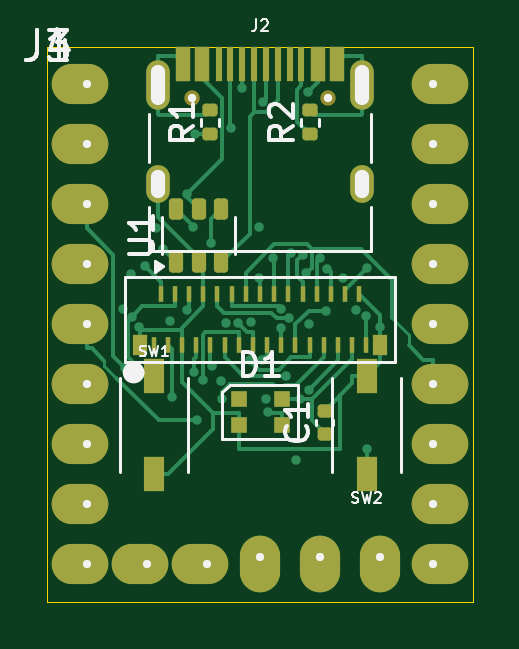
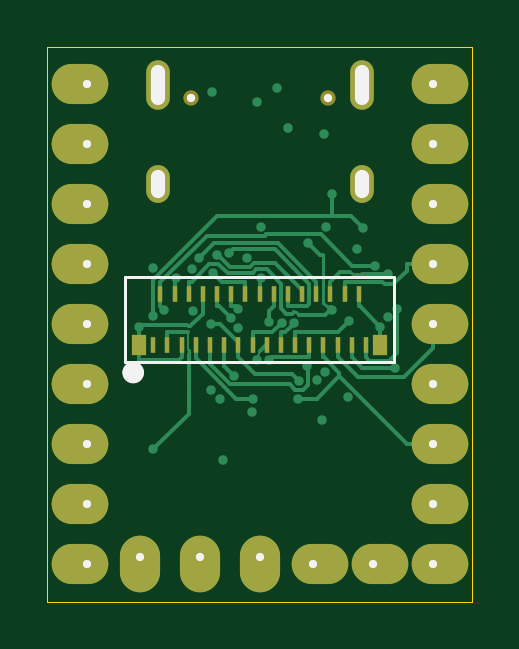
Circuit board: 11 layer files. Board 18.0 x 23.5 mm.
- bottom_copper: zero_board-B_Cu.gbl (16716 bytes)
- bottom_mask: zero_board-B_Mask.gbs (2229 bytes)
- paste: zero_board-B_Paste.gbp (1352 bytes)
- bottom_silk: zero_board-B_Silkscreen.gbo (1659 bytes)
- outline: zero_board-Edge_Cuts.gm1 (1426 bytes)
- top_copper: zero_board-F_Cu.gtl (20709 bytes)
- top_mask: zero_board-F_Mask.gts (4180 bytes)
- paste: zero_board-F_Paste.gtp (3320 bytes)
- top_silk: zero_board-F_Silkscreen.gto (12033 bytes)
- drill: zero_board-NPTH.drl (405 bytes)
- drill: zero_board-PTH.drl (1857 bytes)

=== bottom_copper: zero_board-B_Cu.gbl (16716 bytes, source omitted) ===
=== bottom_mask: zero_board-B_Mask.gbs ===
%TF.GenerationSoftware,KiCad,Pcbnew,8.0.9-8.0.9-0~ubuntu24.04.1*%
%TF.CreationDate,2026-11-16T07:47:51+00:00*%
%TF.ProjectId,zero_board,7a65726f-5f62-46f6-9172-642e6b696361,rev?*%
%TF.SameCoordinates,Original*%
%TF.FileFunction,Soldermask,Bot*%
%TF.FilePolarity,Negative*%
%FSLAX46Y46*%
G04 Gerber Fmt 4.6, Leading zero omitted, Abs format (unit mm)*
G04 Created by KiCad (PCBNEW 8.0.9-8.0.9-0~ubuntu24.04.1) date 2026-11-16 07:47:51*
%MOMM*%
%LPD*%
G01*
G04 APERTURE LIST*
%ADD10O,2.400000X1.700000*%
%ADD11O,1.700000X2.400000*%
%ADD12C,0.650000*%
%ADD13O,1.000000X2.100000*%
%ADD14O,1.000000X1.600000*%
%ADD15R,0.230000X0.700000*%
%ADD16R,0.600000X0.900000*%
G04 APERTURE END LIST*
D10*
%TO.C,J1*%
X1380000Y-1590000D03*
X1380000Y-4130000D03*
X1380000Y-6670000D03*
X1380000Y-9210000D03*
X1380000Y-11750000D03*
X1380000Y-14290000D03*
X1380000Y-16830000D03*
X1380000Y-19370000D03*
X1380000Y-21920000D03*
X3920000Y-21920000D03*
X6460000Y-21920000D03*
D11*
X9000000Y-21920000D03*
X11540000Y-21920000D03*
X14080000Y-21920000D03*
D10*
X16620000Y-21920000D03*
X16620000Y-19370000D03*
X16620000Y-16830000D03*
X16620000Y-14290000D03*
X16620000Y-11750000D03*
X16620000Y-9210000D03*
X16620000Y-6670000D03*
X16620000Y-4130000D03*
X16620000Y-1590000D03*
%TD*%
D12*
%TO.C,J2*%
X6110000Y-2170000D03*
X11890000Y-2170000D03*
D13*
X4680000Y-1640000D03*
D14*
X4680000Y-5820000D03*
D13*
X13320000Y-1640000D03*
D14*
X13320000Y-5820000D03*
%TD*%
D15*
%TO.C,J4*%
X4500000Y-12625000D03*
X4800000Y-10475000D03*
X5100000Y-12625000D03*
X5400000Y-10475000D03*
X5699999Y-12625000D03*
X6000000Y-10475000D03*
X6300000Y-12625000D03*
X6600000Y-10475000D03*
X6900000Y-12625000D03*
X7199999Y-10475000D03*
X7500000Y-12625000D03*
X7800000Y-10475000D03*
X8100000Y-12625000D03*
X8400000Y-10475000D03*
X8700000Y-12625000D03*
X9000000Y-10475000D03*
X9300000Y-12625000D03*
X9600000Y-10475000D03*
X9900000Y-12625000D03*
X10200000Y-10475000D03*
X10500000Y-12625000D03*
X10800000Y-10475000D03*
X11100000Y-12625000D03*
X11400000Y-10475000D03*
X11700000Y-12625000D03*
X12000000Y-10475000D03*
X12300000Y-12625000D03*
X12600000Y-10475000D03*
X12900000Y-12625000D03*
X13200000Y-10475000D03*
X13500000Y-12625000D03*
D16*
X14100000Y-12625000D03*
X3900000Y-12625000D03*
%TD*%
M02*

=== paste: zero_board-B_Paste.gbp ===
%TF.GenerationSoftware,KiCad,Pcbnew,8.0.9-8.0.9-0~ubuntu24.04.1*%
%TF.CreationDate,2026-11-16T07:47:51+00:00*%
%TF.ProjectId,zero_board,7a65726f-5f62-46f6-9172-642e6b696361,rev?*%
%TF.SameCoordinates,Original*%
%TF.FileFunction,Paste,Bot*%
%TF.FilePolarity,Positive*%
%FSLAX46Y46*%
G04 Gerber Fmt 4.6, Leading zero omitted, Abs format (unit mm)*
G04 Created by KiCad (PCBNEW 8.0.9-8.0.9-0~ubuntu24.04.1) date 2026-11-16 07:47:51*
%MOMM*%
%LPD*%
G01*
G04 APERTURE LIST*
%ADD10R,0.230000X0.700000*%
%ADD11R,0.600000X0.900000*%
G04 APERTURE END LIST*
D10*
%TO.C,J4*%
X4500000Y-12625000D03*
X4800000Y-10475000D03*
X5100000Y-12625000D03*
X5400000Y-10475000D03*
X5699999Y-12625000D03*
X6000000Y-10475000D03*
X6300000Y-12625000D03*
X6600000Y-10475000D03*
X6900000Y-12625000D03*
X7199999Y-10475000D03*
X7500000Y-12625000D03*
X7800000Y-10475000D03*
X8100000Y-12625000D03*
X8400000Y-10475000D03*
X8700000Y-12625000D03*
X9000000Y-10475000D03*
X9300000Y-12625000D03*
X9600000Y-10475000D03*
X9900000Y-12625000D03*
X10200000Y-10475000D03*
X10500000Y-12625000D03*
X10800000Y-10475000D03*
X11100000Y-12625000D03*
X11400000Y-10475000D03*
X11700000Y-12625000D03*
X12000000Y-10475000D03*
X12300000Y-12625000D03*
X12600000Y-10475000D03*
X12900000Y-12625000D03*
X13200000Y-10475000D03*
X13500000Y-12625000D03*
D11*
X14100000Y-12625000D03*
X3900000Y-12625000D03*
%TD*%
M02*

=== bottom_silk: zero_board-B_Silkscreen.gbo ===
%TF.GenerationSoftware,KiCad,Pcbnew,8.0.9-8.0.9-0~ubuntu24.04.1*%
%TF.CreationDate,2026-11-16T07:47:51+00:00*%
%TF.ProjectId,zero_board,7a65726f-5f62-46f6-9172-642e6b696361,rev?*%
%TF.SameCoordinates,Original*%
%TF.FileFunction,Legend,Bot*%
%TF.FilePolarity,Positive*%
%FSLAX46Y46*%
G04 Gerber Fmt 4.6, Leading zero omitted, Abs format (unit mm)*
G04 Created by KiCad (PCBNEW 8.0.9-8.0.9-0~ubuntu24.04.1) date 2026-11-16 07:47:51*
%MOMM*%
%LPD*%
G01*
G04 APERTURE LIST*
%ADD10C,0.120000*%
%ADD11C,0.450000*%
%ADD12C,0.350000*%
%ADD13O,0.600000X1.700000*%
%ADD14O,0.600000X1.200000*%
G04 APERTURE END LIST*
D10*
%TO.C,J4*%
X3300000Y-9750000D02*
X14700000Y-9750000D01*
X3300000Y-13350000D02*
X3300000Y-9750000D01*
X14700000Y-9750000D02*
X14700000Y-13350000D01*
X14700000Y-13350000D02*
X3300000Y-13350000D01*
D11*
X14575000Y-13800000D02*
G75*
G02*
X14125000Y-13800000I-225000J0D01*
G01*
X14125000Y-13800000D02*
G75*
G02*
X14575000Y-13800000I225000J0D01*
G01*
%TD*%
D12*
X1680000Y-1590000D03*
X1680000Y-4130000D03*
X1680000Y-6670000D03*
X1680000Y-9210000D03*
X1680000Y-11750000D03*
X1680000Y-14290000D03*
X1680000Y-16830000D03*
X1680000Y-19370000D03*
X1680000Y-21920000D03*
X4220000Y-21920000D03*
X6760000Y-21920000D03*
X9000000Y-21620000D03*
X11540000Y-21620000D03*
X14080000Y-21620000D03*
X16320000Y-21920000D03*
X16320000Y-19370000D03*
X16320000Y-16830000D03*
X16320000Y-14290000D03*
X16320000Y-11750000D03*
X16320000Y-9210000D03*
X16320000Y-6670000D03*
X16320000Y-4130000D03*
X16320000Y-1590000D03*
X6110000Y-2170000D03*
X11890000Y-2170000D03*
D13*
X4680000Y-1640000D03*
D14*
X4680000Y-5820000D03*
D13*
X13320000Y-1640000D03*
D14*
X13320000Y-5820000D03*
M02*

=== outline: zero_board-Edge_Cuts.gm1 ===
%TF.GenerationSoftware,KiCad,Pcbnew,8.0.9-8.0.9-0~ubuntu24.04.1*%
%TF.CreationDate,2026-11-16T07:47:51+00:00*%
%TF.ProjectId,zero_board,7a65726f-5f62-46f6-9172-642e6b696361,rev?*%
%TF.SameCoordinates,Original*%
%TF.FileFunction,Profile,NP*%
%FSLAX46Y46*%
G04 Gerber Fmt 4.6, Leading zero omitted, Abs format (unit mm)*
G04 Created by KiCad (PCBNEW 8.0.9-8.0.9-0~ubuntu24.04.1) date 2026-11-16 07:47:51*
%MOMM*%
%LPD*%
G01*
G04 APERTURE LIST*
%TA.AperFunction,Profile*%
%ADD10C,0.050000*%
%TD*%
%ADD11C,0.350000*%
%ADD12O,0.600000X1.700000*%
%ADD13O,0.600000X1.200000*%
G04 APERTURE END LIST*
D10*
X0Y0D02*
X18000000Y0D01*
X18000000Y-23500000D02*
X0Y-23500000D01*
X18000000Y0D02*
X18000000Y-23500000D01*
X0Y-23500000D02*
X0Y0D01*
D11*
X1680000Y-1590000D03*
X1680000Y-4130000D03*
X1680000Y-6670000D03*
X1680000Y-9210000D03*
X1680000Y-11750000D03*
X1680000Y-14290000D03*
X1680000Y-16830000D03*
X1680000Y-19370000D03*
X1680000Y-21920000D03*
X4220000Y-21920000D03*
X6760000Y-21920000D03*
X9000000Y-21620000D03*
X11540000Y-21620000D03*
X14080000Y-21620000D03*
X16320000Y-21920000D03*
X16320000Y-19370000D03*
X16320000Y-16830000D03*
X16320000Y-14290000D03*
X16320000Y-11750000D03*
X16320000Y-9210000D03*
X16320000Y-6670000D03*
X16320000Y-4130000D03*
X16320000Y-1590000D03*
X6110000Y-2170000D03*
X11890000Y-2170000D03*
D12*
X4680000Y-1640000D03*
D13*
X4680000Y-5820000D03*
D12*
X13320000Y-1640000D03*
D13*
X13320000Y-5820000D03*
M02*

=== top_copper: zero_board-F_Cu.gtl (20709 bytes, source omitted) ===
=== top_mask: zero_board-F_Mask.gts ===
%TF.GenerationSoftware,KiCad,Pcbnew,8.0.9-8.0.9-0~ubuntu24.04.1*%
%TF.CreationDate,2026-11-16T07:47:51+00:00*%
%TF.ProjectId,zero_board,7a65726f-5f62-46f6-9172-642e6b696361,rev?*%
%TF.SameCoordinates,Original*%
%TF.FileFunction,Soldermask,Top*%
%TF.FilePolarity,Negative*%
%FSLAX46Y46*%
G04 Gerber Fmt 4.6, Leading zero omitted, Abs format (unit mm)*
G04 Created by KiCad (PCBNEW 8.0.9-8.0.9-0~ubuntu24.04.1) date 2026-11-16 07:47:51*
%MOMM*%
%LPD*%
G01*
G04 APERTURE LIST*
G04 Aperture macros list*
%AMRoundRect*
0 Rectangle with rounded corners*
0 $1 Rounding radius*
0 $2 $3 $4 $5 $6 $7 $8 $9 X,Y pos of 4 corners*
0 Add a 4 corners polygon primitive as box body*
4,1,4,$2,$3,$4,$5,$6,$7,$8,$9,$2,$3,0*
0 Add four circle primitives for the rounded corners*
1,1,$1+$1,$2,$3*
1,1,$1+$1,$4,$5*
1,1,$1+$1,$6,$7*
1,1,$1+$1,$8,$9*
0 Add four rect primitives between the rounded corners*
20,1,$1+$1,$2,$3,$4,$5,0*
20,1,$1+$1,$4,$5,$6,$7,0*
20,1,$1+$1,$6,$7,$8,$9,0*
20,1,$1+$1,$8,$9,$2,$3,0*%
G04 Aperture macros list end*
%ADD10O,2.400000X1.700000*%
%ADD11O,1.700000X2.400000*%
%ADD12C,0.650000*%
%ADD13R,0.600000X1.450000*%
%ADD14R,0.300000X1.450000*%
%ADD15O,1.000000X2.100000*%
%ADD16O,1.000000X1.600000*%
%ADD17R,0.230000X0.700000*%
%ADD18R,0.600000X0.900000*%
%ADD19R,0.700000X0.700000*%
%ADD20R,0.850000X1.450000*%
%ADD21RoundRect,0.140000X0.170000X-0.140000X0.170000X0.140000X-0.170000X0.140000X-0.170000X-0.140000X0*%
%ADD22RoundRect,0.135000X0.185000X-0.135000X0.185000X0.135000X-0.185000X0.135000X-0.185000X-0.135000X0*%
%ADD23RoundRect,0.150000X0.150000X-0.300000X0.150000X0.300000X-0.150000X0.300000X-0.150000X-0.300000X0*%
G04 APERTURE END LIST*
D10*
%TO.C,J1*%
X1380000Y-1590000D03*
X1380000Y-4130000D03*
X1380000Y-6670000D03*
X1380000Y-9210000D03*
X1380000Y-11750000D03*
X1380000Y-14290000D03*
X1380000Y-16830000D03*
X1380000Y-19370000D03*
X1380000Y-21920000D03*
X3920000Y-21920000D03*
X6460000Y-21920000D03*
D11*
X9000000Y-21920000D03*
X11540000Y-21920000D03*
X14080000Y-21920000D03*
D10*
X16620000Y-21920000D03*
X16620000Y-19370000D03*
X16620000Y-16830000D03*
X16620000Y-14290000D03*
X16620000Y-11750000D03*
X16620000Y-9210000D03*
X16620000Y-6670000D03*
X16620000Y-4130000D03*
X16620000Y-1590000D03*
%TD*%
D12*
%TO.C,J2*%
X6110000Y-2170000D03*
X11890000Y-2170000D03*
D13*
X5750000Y-725000D03*
X6550000Y-725000D03*
D14*
X7750000Y-725000D03*
X8750000Y-725000D03*
X9250000Y-725000D03*
X10250000Y-725000D03*
D13*
X11450000Y-725000D03*
X12250000Y-725000D03*
X12250000Y-725000D03*
X11450000Y-725000D03*
D14*
X10750000Y-725000D03*
X9750000Y-725000D03*
X8250000Y-725000D03*
X7250000Y-725000D03*
D13*
X6550000Y-725000D03*
X5750000Y-725000D03*
D15*
X4680000Y-1640000D03*
D16*
X4680000Y-5820000D03*
D15*
X13320000Y-1640000D03*
D16*
X13320000Y-5820000D03*
%TD*%
D17*
%TO.C,J3*%
X13500000Y-12625000D03*
X13200000Y-10475000D03*
X12900000Y-12625000D03*
X12600000Y-10475000D03*
X12300000Y-12625000D03*
X12000000Y-10475000D03*
X11700000Y-12625000D03*
X11399999Y-10475000D03*
X11100000Y-12625000D03*
X10800000Y-10475000D03*
X10500000Y-12625000D03*
X10200000Y-10475000D03*
X9899999Y-12625000D03*
X9600000Y-10475000D03*
X9300000Y-12625000D03*
X9000000Y-10475000D03*
X8700000Y-12625000D03*
X8400000Y-10475000D03*
X8100000Y-12625000D03*
X7800000Y-10475000D03*
X7500000Y-12625000D03*
X7199999Y-10475000D03*
X6900000Y-12625000D03*
X6600000Y-10475000D03*
X6300000Y-12625000D03*
X6000000Y-10475000D03*
X5700000Y-12625000D03*
X5400000Y-10475000D03*
X5100000Y-12625000D03*
X4800000Y-10475000D03*
X4500000Y-12625000D03*
D18*
X3900000Y-12625000D03*
X14100000Y-12625000D03*
%TD*%
D19*
%TO.C,D1*%
X8095000Y-14930000D03*
X8095000Y-16030000D03*
X9925000Y-16030000D03*
X9925000Y-14930000D03*
%TD*%
D20*
%TO.C,SW2*%
X13510000Y-18085000D03*
X13510000Y-13935000D03*
%TD*%
D21*
%TO.C,C1*%
X11750000Y-16380000D03*
X11750000Y-15420000D03*
%TD*%
D22*
%TO.C,R2*%
X11100000Y-3710000D03*
X11100000Y-2690000D03*
%TD*%
D23*
%TO.C,U1*%
X5450000Y-9137500D03*
X6400000Y-9137500D03*
X7350000Y-9137500D03*
X7350000Y-6862500D03*
X6400000Y-6862500D03*
X5450000Y-6862500D03*
%TD*%
D22*
%TO.C,R1*%
X6900000Y-3710000D03*
X6900000Y-2690000D03*
%TD*%
D20*
%TO.C,SW1*%
X4510000Y-13935000D03*
X4510000Y-18085000D03*
%TD*%
M02*

=== paste: zero_board-F_Paste.gtp (3320 bytes, source withheld) ===
=== top_silk: zero_board-F_Silkscreen.gto (12033 bytes, source omitted) ===
=== drill: zero_board-NPTH.drl ===
M48
; DRILL file {KiCad 8.0.9-8.0.9-0~ubuntu24.04.1} date 2026-11-16T07:47:51+0000
; FORMAT={-:-/ absolute / metric / decimal}
; #@! TF.CreationDate,2026-11-16T07:47:51+00:00
; #@! TF.GenerationSoftware,Kicad,Pcbnew,8.0.9-8.0.9-0~ubuntu24.04.1
; #@! TF.FileFunction,NonPlated,1,4,NPTH
FMAT,2
METRIC
; #@! TA.AperFunction,NonPlated,NPTH,ComponentDrill
T1C65.000
%
G90
G05
T1
X611.0Y217.0
X1189.0Y217.0
M30

=== drill: zero_board-PTH.drl ===
M48
; DRILL file {KiCad 8.0.9-8.0.9-0~ubuntu24.04.1} date 2026-11-16T07:47:51+0000
; FORMAT={-:-/ absolute / metric / decimal}
; #@! TF.CreationDate,2026-11-16T07:47:51+00:00
; #@! TF.GenerationSoftware,Kicad,Pcbnew,8.0.9-8.0.9-0~ubuntu24.04.1
; #@! TF.FileFunction,Plated,1,4,PTH
FMAT,2
METRIC
; #@! TA.AperFunction,Plated,PTH,ViaDrill
T1C20.000
; #@! TA.AperFunction,Plated,PTH,ComponentDrill
T2C60.000
; #@! TA.AperFunction,Plated,PTH,ComponentDrill
T3C90.000
%
G90
G05
T1
X318.87Y1111.11
X327.87Y1360.38
X355.4Y964.62
X357.0Y1145.72
X389.68Y1186.25
X411.97Y926.79
X461.08Y769.25
X489.04Y857.79
X521.07Y1162.06
X527.66Y1484.01
X592.48Y624.14
X592.91Y1113.95
X617.06Y761.91
X621.65Y1375.66
X625.68Y371.0
X634.44Y1582.1
X657.62Y1410.64
X693.01Y833.36
X698.72Y1354.24
X732.97Y1415.29
X737.35Y1490.64
X755.73Y1172.02
X778.21Y343.38
X807.02Y1170.43
X825.0Y175.22
X859.39Y1328.18
X861.16Y1167.13
X893.75Y762.47
X895.67Y981.56
X909.57Y1327.96
X912.76Y233.48
X925.9Y1489.99
X934.0Y1547.38
X954.84Y895.56
X989.64Y1189.24
X990.54Y1108.85
X1008.58Y1392.55
X1021.11Y1149.73
X1030.19Y875.12
X1053.72Y1748.24
X1069.63Y1493.16
X1080.37Y882.51
X1096.67Y957.86
X1101.34Y193.47
X1106.34Y1452.31
X1106.86Y1172.67
X1155.72Y894.63
X1180.93Y1117.85
X1185.46Y940.1
X1252.49Y981.37
X1306.44Y1113.73
X1350.0Y1141.25
X1351.0Y1705.46
X1352.43Y939.15
X1410.0Y1185.13
T3
X168.0Y159.0
X168.0Y413.0
X168.0Y667.0
X168.0Y921.0
X168.0Y1175.0
X168.0Y1429.0
X168.0Y1683.0
X168.0Y1937.0
X168.0Y2192.0
X422.0Y2192.0
X676.0Y2192.0
X900.0Y2162.0
X1154.0Y2162.0
X1408.0Y2162.0
X1632.0Y159.0
X1632.0Y413.0
X1632.0Y667.0
X1632.0Y921.0
X1632.0Y1175.0
X1632.0Y1429.0
X1632.0Y1683.0
X1632.0Y1937.0
X1632.0Y2192.0
T2
G00X468.0Y109.0
M15
G01X468.0Y219.0
M16
G05
G00X468.0Y552.0
M15
G01X468.0Y612.0
M16
G05
G00X1332.0Y109.0
M15
G01X1332.0Y219.0
M16
G05
G00X1332.0Y552.0
M15
G01X1332.0Y612.0
M16
G05
M30
